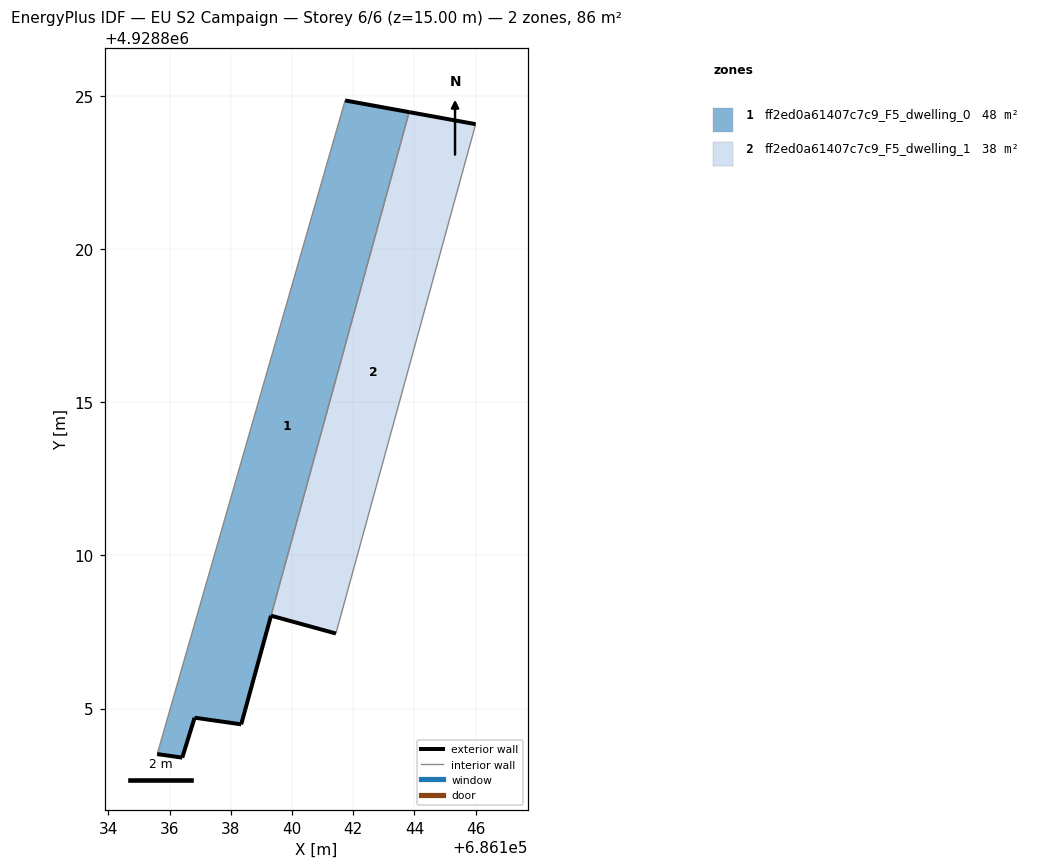
=== STOREY PLAN SPEC (per zone: floor XY polygon, exterior-wall plan segments, windows/doors) ===
zone 1: ff2ed0a61407c7c9_F5_dwelling_0  (47.8 m²)
  floor: (686138.34, 4928804.48) (686143.83, 4928824.49) (686141.74, 4928824.87) (686135.85, 4928804.39) (686135.80, 4928804.20) (686135.71, 4928803.89) (686135.68, 4928803.80) (686135.67, 4928803.76) (686135.60, 4928803.51) (686136.42, 4928803.40) (686136.82, 4928804.70)
  exterior wall: (686141.74, 4928824.87) – (686143.83, 4928824.49)  [2.1 m]
  exterior wall: (686138.34, 4928804.48) – (686136.82, 4928804.70)  [1.5 m]
  exterior wall: (686136.82, 4928804.70) – (686136.42, 4928803.40)  [1.4 m]
  exterior wall: (686136.42, 4928803.40) – (686135.60, 4928803.51)  [0.8 m]
  exterior wall: (686139.32, 4928808.03) – (686138.34, 4928804.48)  [3.7 m]
  interior walls: 7
zone 2: ff2ed0a61407c7c9_F5_dwelling_1  (37.7 m²)
  floor: (686141.44, 4928807.45) (686146.00, 4928824.09) (686143.83, 4928824.49) (686139.32, 4928808.03)
  exterior wall: (686143.83, 4928824.49) – (686146.00, 4928824.09)  [2.2 m]
  exterior wall: (686141.44, 4928807.45) – (686139.32, 4928808.03)  [2.2 m]
  interior walls: 2

=== DERIVED (storey summary) ===
Building: EU S2 Campaign
Storey: 6 of 6  (floor level z = 15.00 m)
Storey gross floor area: 85.5 m²
Zones on this storey: 2
  - ff2ed0a61407c7c9_F5_dwelling_0: floor 47.8 m²; exterior wall 9.5 m (28.6 m²); WWR 0.0%
  - ff2ed0a61407c7c9_F5_dwelling_1: floor 37.7 m²; exterior wall 4.4 m (13.2 m²); WWR 0.0%
Zone adjacency (shared interzone walls):
  - ff2ed0a61407c7c9_F5_dwelling_0 ↔ ff2ed0a61407c7c9_F5_dwelling_1